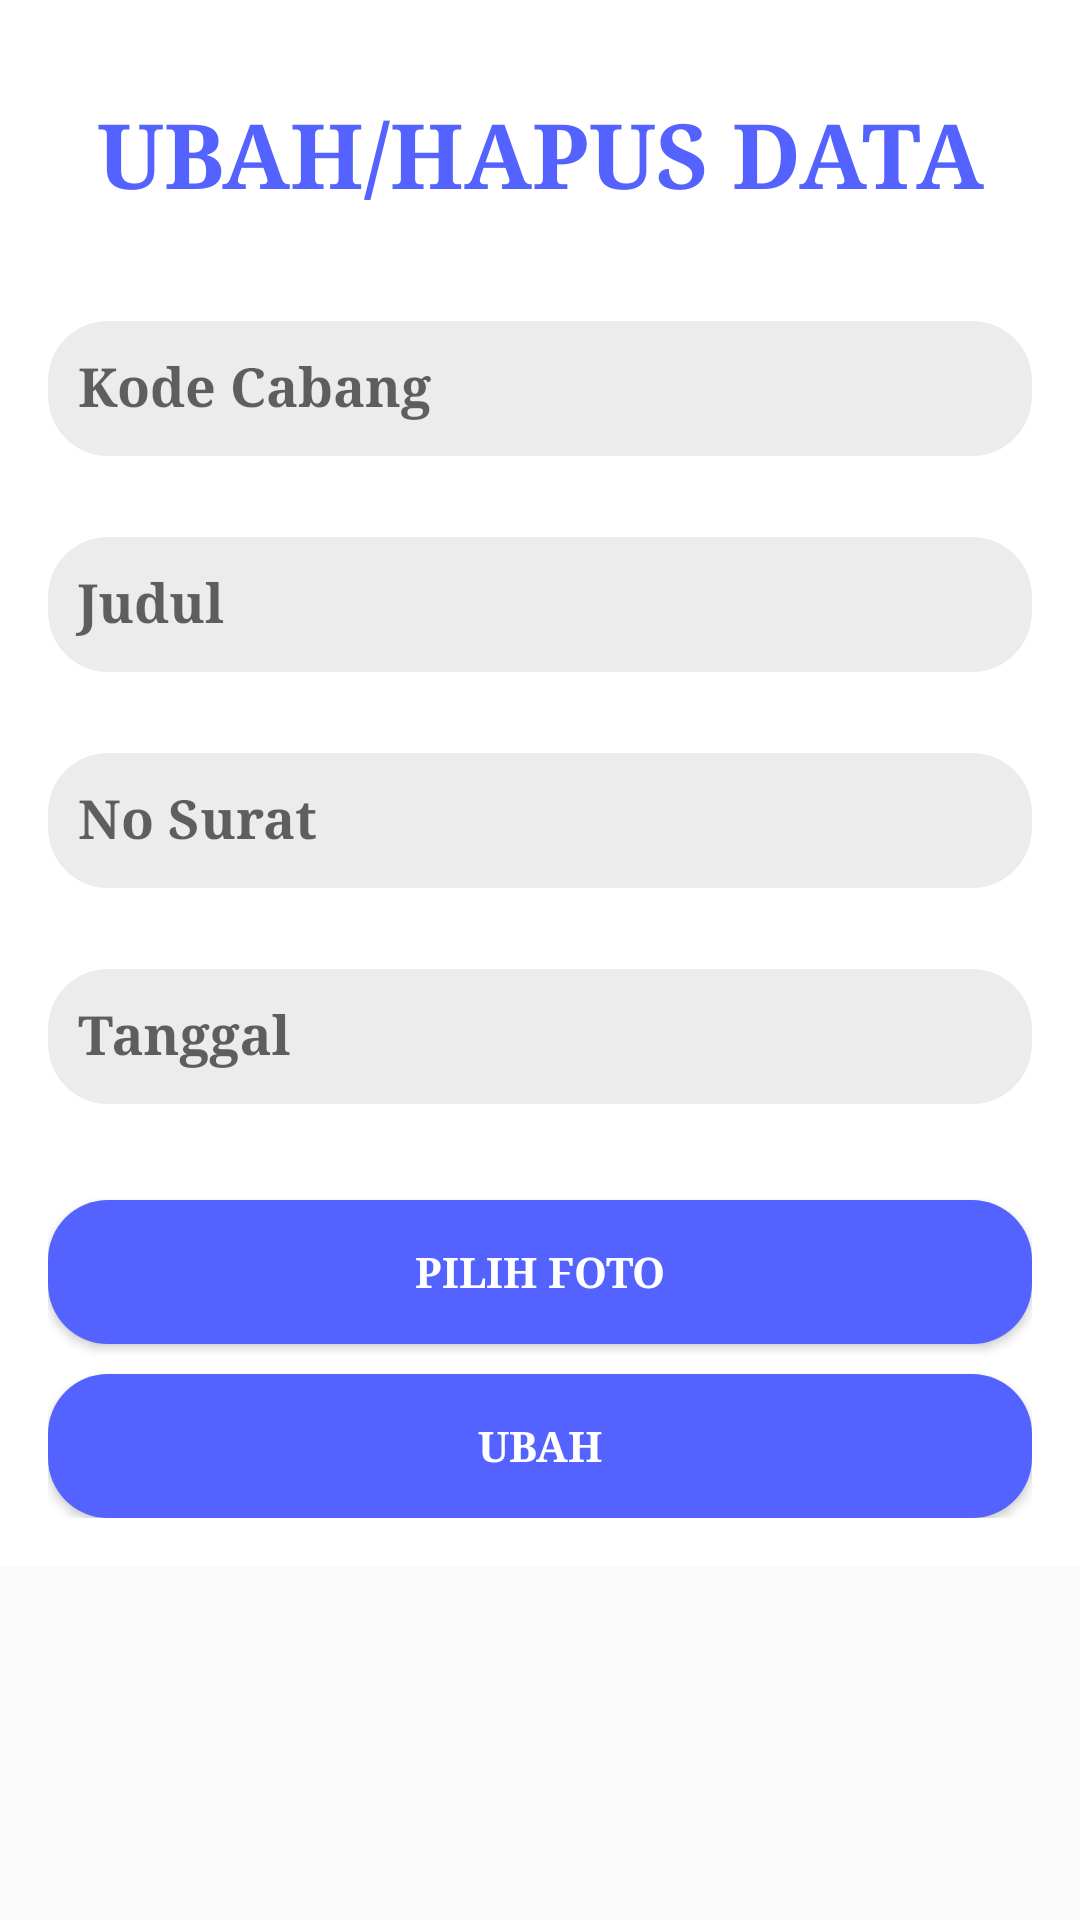

Android layout source for this screen:
<!-- AndroidManifest.xml: application theme Theme.AplikasiSurat -->
<!-- res/layout/activity_update.xml -->
<?xml version="1.0" encoding="utf-8"?>
<ScrollView
    android:layout_width="match_parent"
    android:layout_height="match_parent"
    xmlns:android="http://schemas.android.com/apk/res/android">
    <LinearLayout
        xmlns:android="http://schemas.android.com/apk/res/android"
        xmlns:tools="http://schemas.android.com/tools"
        android:layout_width="match_parent"
        android:layout_height="match_parent"
        xmlns:app="http://schemas.android.com/apk/res-auto"
        android:orientation="vertical"
        android:padding="16dp"
        android:background="@color/white"
        tools:context=".Activity.UpdateActivity">

        <TextView
            android:layout_gravity="center"
            android:layout_width="370dp"
            android:typeface="serif"
            android:layout_height="50dp"
            android:textAlignment="center"
            android:layout_margin="15dp"
            android:text="UBAH/HAPUS DATA"
            android:textSize="30dp"
            android:textStyle="bold"
            android:textColor="#5463FF"
           />

        <com.google.android.material.textfield.TextInputLayout
            android:layout_width="match_parent"
            android:layout_height="wrap_content"
            android:layout_marginBottom="16dp">

            <EditText
                android:paddingStart="10dp"
                android:background="@drawable/custom2"
                android:layout_gravity="center"
                android:typeface="serif"
                android:textStyle="bold"
                android:id="@+id/edt_kode_cabang"
                android:layout_width="match_parent"
                android:layout_height="45dp"
                android:hint="@string/kode_cabang"
                android:textColor="@color/black"
                android:inputType="textCapSentences"
                android:maxLines="1"
                android:textColorHint="@color/black"/>
        </com.google.android.material.textfield.TextInputLayout>

        <com.google.android.material.textfield.TextInputLayout
            android:layout_width="match_parent"
            android:layout_height="wrap_content"
            android:layout_marginBottom="16dp">

            <EditText
                android:paddingStart="10dp"
                android:background="@drawable/custom2"
                android:layout_gravity="center"
                android:typeface="serif"
                android:textStyle="bold"
                android:id="@+id/edt_judul"
                android:layout_width="match_parent"
                android:layout_height="45dp"
                android:hint="@string/judul"
                android:textColor="@color/black"
                android:inputType="textCapSentences"
                android:maxLines="1"
                android:textColorHint="@color/black"/>
        </com.google.android.material.textfield.TextInputLayout>

        <com.google.android.material.textfield.TextInputLayout
            android:layout_width="match_parent"
            android:layout_height="wrap_content"
            android:layout_marginBottom="16dp">

            <EditText
                android:paddingStart="10dp"
                android:background="@drawable/custom2"
                android:layout_gravity="center"
                android:typeface="serif"
                android:textStyle="bold"
                android:id="@+id/edt_no_surat"
                android:layout_width="match_parent"
                android:layout_height="45dp"
                android:hint="@string/no_surat"
                android:textColorHint="@color/black"
                android:textColor="@color/black"
                android:inputType="textCapSentences"
                android:maxLines="1" />

        </com.google.android.material.textfield.TextInputLayout>

        <com.google.android.material.textfield.TextInputLayout
            android:layout_width="match_parent"
            android:layout_height="wrap_content"
            android:layout_marginBottom="16dp">

            <EditText
                android:paddingStart="10dp"
                android:background="@drawable/custom2"
                android:layout_gravity="center"
                android:typeface="serif"
                android:textStyle="bold"
                android:id="@+id/edt_tanggal"
                android:layout_width="match_parent"
                android:layout_height="45dp"
                android:hint="@string/tanggal"
                android:textColor="@color/black"
                android:textColorHint="@color/black"
                android:inputType="textCapSentences"
                android:maxLines="1" />

        </com.google.android.material.textfield.TextInputLayout>

        <com.google.android.material.textfield.TextInputLayout
            android:layout_width="match_parent"
            android:layout_height="wrap_content"
            android:layout_marginBottom="16dp">

            <ImageView
                android:layout_width="match_parent"
                android:layout_height="wrap_content"
                android:scaleType="centerInside"
                android:id="@+id/imgHolder"/>

        </com.google.android.material.textfield.TextInputLayout>

        <Button
            android:layout_gravity="center"
            android:typeface="serif"
            android:textStyle="bold"
            android:background="@drawable/custom1"
            android:id="@+id/btn_galery"
            style="@style/Base.Widget.AppCompat.Button.Colored"
            android:layout_width="match_parent"
            android:layout_height="wrap_content"
            android:text="@string/chose_image" />

        <Button
            android:layout_gravity="center"
            android:typeface="serif"
            android:textStyle="bold"
            android:layout_marginTop="10dp"
            android:background="@drawable/custom1"
            android:id="@+id/btn_submit"
            style="@style/Base.Widget.AppCompat.Button.Colored"
            android:layout_width="match_parent"
            android:layout_height="wrap_content"
            android:text="@string/update" />

    </LinearLayout>
</ScrollView>
<!-- resources referenced by this layout -->
<resources>
  <color name="black">#FF000000</color>
  <color name="white">#FFFFFFFF</color>
  <!-- drawable custom1 (drawable) -->
  <?xml version="1.0" encoding="utf-8"?>
  <shape xmlns:android="http://schemas.android.com/apk/res/android"
      android:shape="rectangle">
      <solid
          android:color="#5463FF"
          android:type="linear"/>
  
      <corners android:radius="20dp"/>
  
  
  
  </shape>
  <!-- drawable custom2 (drawable) -->
  <?xml version="1.0" encoding="utf-8"?>
  <shape xmlns:android="http://schemas.android.com/apk/res/android"
      android:shape="rectangle">
      <solid
          android:color="#ECECEC"
          android:type="linear"/>
  
      <corners android:radius="20dp"/>
  
  
  
  </shape>
  <string name="chose_image">Pilih Foto</string>
  <string name="judul">Judul</string>
  <string name="kode_cabang">Kode Cabang</string>
  <string name="no_surat">No Surat</string>
  <string name="tanggal">Tanggal</string>
  <string name="update">Ubah</string>
  <style name="Theme.AplikasiSurat" parent="Theme.AppCompat.Light.DarkActionBar">
          
          <item name="colorPrimary">#14279B</item>
          <item name="colorPrimaryVariant">@color/purple_700</item>
          <item name="colorOnPrimary">@color/white</item>
          
          <item name="colorSecondary">@color/teal_200</item>
          <item name="colorSecondaryVariant">@color/teal_700</item>
          <item name="colorOnSecondary">@color/black</item>
          
          <item name="android:statusBarColor" tools:targetApi="l" tools:ignore="ObsoleteSdkInt">?attr/colorPrimaryVariant</item>
          
      </style>
  <color name="purple_700">#FF3700B3</color>
  <color name="teal_200">#FF03DAC5</color>
  <color name="teal_700">#FF018786</color>
</resources>
